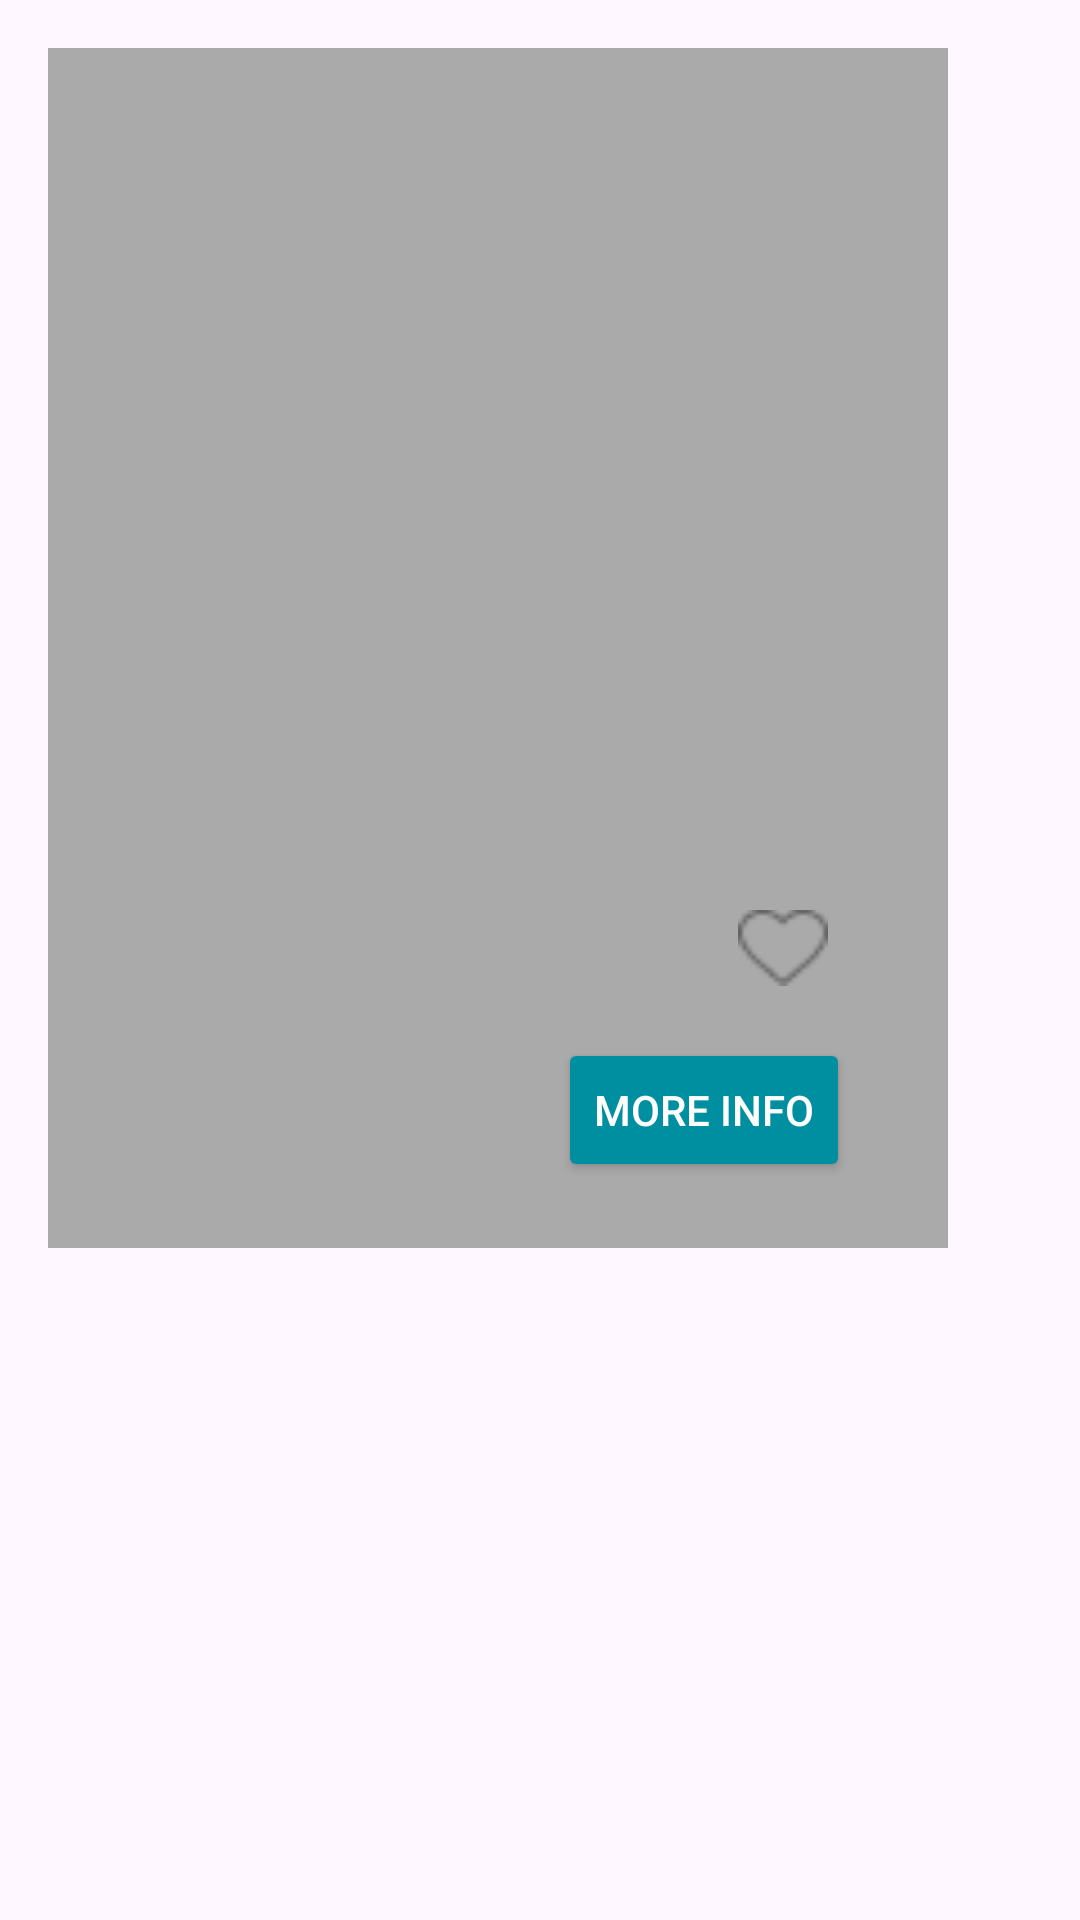

Layout XML and referenced resources for this Android screen:
<!-- AndroidManifest.xml: application theme Theme.ITravel -->
<!-- res/layout/fragment_place_dialog.xml -->
<LinearLayout xmlns:android="http://schemas.android.com/apk/res/android"
    android:layout_width="match_parent"
    android:layout_height="wrap_content"
    android:orientation="vertical"
    android:padding="16dp">

    <FrameLayout
        android:layout_width="300sp"
        android:layout_height="400sp"
        android:background="@android:color/darker_gray"
        android:gravity="center">



            <TextView
                android:textColor="@color/black"
                android:id="@+id/place_name"
                android:layout_width="wrap_content"
                android:layout_height="wrap_content"
                android:textSize="20sp"
                android:layout_margin="10sp"
                android:textStyle="bold"
                android:maxLines="2"
                android:layout_marginBottom="16sp" />


        <LinearLayout
            android:id="@+id/img"
            android:layout_width="290sp"
            android:layout_height="220sp"
            android:orientation="vertical"
            android:layout_marginTop="60sp"
            android:layout_marginLeft="10sp">
            <ImageView
                android:id="@+id/image"
                android:layout_centerHorizontal="true"
                android:layout_gravity="center"
                android:layout_width="280sp"
                android:layout_height="match_parent"
                >
            </ImageView>


        </LinearLayout>


        <ImageView
            android:id="@+id/like_image"
            android:layout_width="30sp"
            android:layout_height="30sp"
            android:layout_below="@+id/img"
            android:layout_marginLeft="230sp"
            android:layout_marginTop="285sp"
            android:clickable="true"
            android:src="@drawable/like_off" />

        <Button
            android:textColor="@color/white"
            android:layout_marginTop="330sp"
            android:layout_marginLeft="170sp"
            android:id="@+id/info_button"
            android:layout_width="wrap_content"
            android:layout_height="wrap_content"
            android:text="More Info"
            android:layout_below="@+id/like_image"
            android:backgroundTint="@color/main_color"
            android:onClick="info"/>



    </FrameLayout>



</LinearLayout>
<!-- resources referenced by this layout -->
<resources>
  <color name="black">#FF000000</color>
  <color name="main_color">#008FA0</color>
  <color name="white">#FFFFFFFF</color>
  <!-- drawable like_off: png bitmap (drawable, 539 bytes) -->
  <style name="Theme.ITravel" parent="Base.Theme.ITravel" />
  <style name="Base.Theme.ITravel" parent="Theme.Material3.DayNight.NoActionBar">
          
          
      </style>
</resources>
